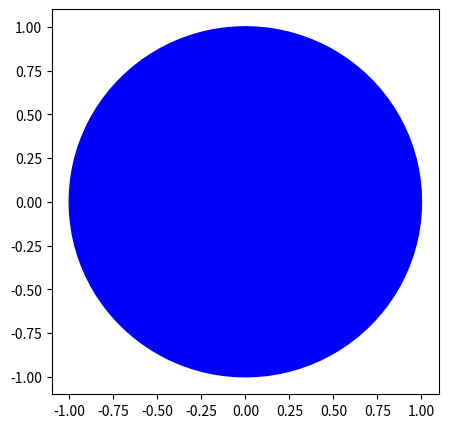
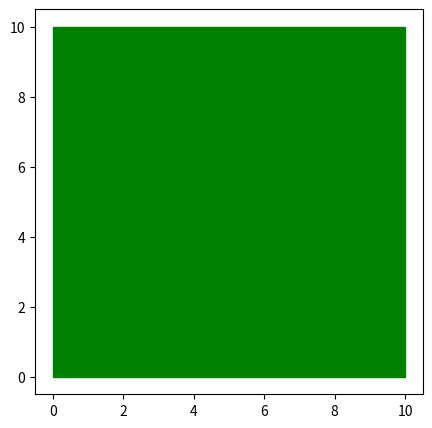
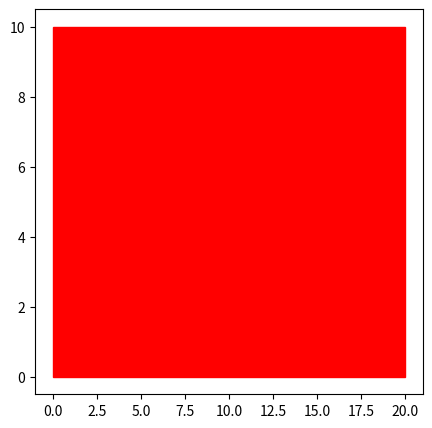

The matplotlib source for these figures, in order:
import math
import matplotlib.pyplot as plt

class Circle():
    def get_shape(self, r=1., n=100):
        return [(math.cos(2 * math.pi / n * x) * r, math.sin(2 * math.pi/ n * x) * r) for x in range(0, n+1)]

class Square():
    def get_shape(self, width=10):
        return [(0,0), (width, 0), (width, width), (0, width), (0, 0)]

class Rectangle():
    def get_shape(self, width=10, height=20):
        return [(0,0), (height, 0), (height, width), (0, width), (0, 0)]

class Red():
    def get_color(self):
        return ("r")

class Green():
    def get_color(self):
        return ("g")

class Blue():
    def get_color(self):
        return ("b")

class Shape_Factory():
    def __init__(self, shape):
        self.shape = shape

    def get_shape(self):
        if(self.shape is not "Circle" and self.shape is not "Square" and self.shape is not "Rectangle"):
            return -1

        circle = Circle()
        square = Square()
        rectangle = Rectangle()

        shapes = {
            "Circle": circle,
            "Square": square,
            "Rectangle": rectangle,
        }

        return shapes[self.shape].get_shape()

class Color_Factory():
    def __init__(self, color):
        self.color = color

    def get_color(self):
        if (self.color is not "Red" and self.color is not "Green" and self.color is not "Blue"):
            return -1

        red = Red()
        green = Green()
        blue = Blue()

        colors = {
            "Red": red,
            "Green": green,
            "Blue": blue,
        }

        return colors[self.color].get_color()

def shape_with_color_factory(shape="Circle", color="Red"):
    shape_factory = Shape_Factory(shape)
    color_factory = Color_Factory(color)

    shape_ret = shape_factory.get_shape()
    color_ret = color_factory.get_color()

    if(shape_ret == -1 or color_ret == -1):
        print("Unsupport shape or color")

    return (shape_ret, color_ret)

def plot_shape_with_color(shape, color):
    if(shape == -1 or color == -1):
        return -1

    plt.figure(figsize=(5, 5))
    plt.fill([s[0] for s in shape], [s[1] for s in shape], color=color)
    plt.show()

if __name__ == "__main__":
    shape, color = shape_with_color_factory("Circle", "Blue")
    plot_shape_with_color(shape, color)

    shape, color = shape_with_color_factory("Square", "Green")
    plot_shape_with_color(shape, color)

    shape, color = shape_with_color_factory("Rectangle", "Red")
    plot_shape_with_color(shape, color)

    shape, color = shape_with_color_factory("I want other shapes!", "I want other colors!")
    plot_shape_with_color(shape, color)
